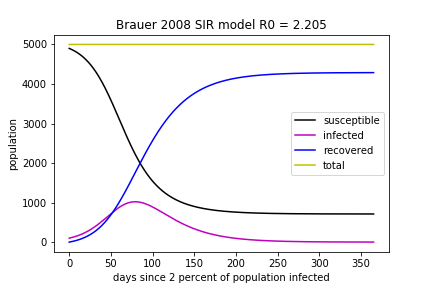

Values plotted in this chart, from the file beside it:
, days, infected, susceptible, recovered, total
0, 0.0, 100.0, 4900, 0.0, 5000
1, 0.01, 100, 4900, 0.04, 5000
2, 0.02, 100.1, 4900, 0.08002, 5000
3, 0.03, 100.1, 4900, 0.1201, 5000
4, 0.04, 100.2, 4900, 0.1601, 5000
5, 0.05, 100.2, 4900, 0.2002, 5000
6, 0.06, 100.3, 4899, 0.2403, 5000
7, 0.07, 100.3, 4899, 0.2804, 5000
8, 0.08, 100.4, 4899, 0.3205, 5000
9, 0.09, 100.4, 4899, 0.3607, 5000
10, 0.1, 100.5, 4899, 0.4009, 5000
11, 0.11, 100.5, 4899, 0.4411, 5000
12, 0.12, 100.6, 4899, 0.4813, 5000
13, 0.13, 100.6, 4899, 0.5215, 5000
14, 0.14, 100.7, 4899, 0.5618, 5000
15, 0.15, 100.7, 4899, 0.602, 5000
16, 0.16, 100.8, 4899, 0.6423, 5000
17, 0.17, 100.8, 4898, 0.6826, 5000
18, 0.18, 100.9, 4898, 0.723, 5000
19, 0.19, 100.9, 4898, 0.7633, 5000
20, 0.2, 101, 4898, 0.8037, 5000
21, 0.21, 101, 4898, 0.8441, 5000
22, 0.22, 101.1, 4898, 0.8845, 5000
23, 0.23, 101.1, 4898, 0.9249, 5000
24, 0.24, 101.2, 4898, 0.9653, 5000
25, 0.25, 101.2, 4898, 1.006, 5000
26, 0.26, 101.3, 4898, 1.046, 5000
27, 0.27, 101.3, 4898, 1.087, 5000
28, 0.28, 101.4, 4898, 1.127, 5000
29, 0.29, 101.4, 4897, 1.168, 5000
30, 0.3, 101.5, 4897, 1.208, 5000
31, 0.31, 101.5, 4897, 1.249, 5000
32, 0.32, 101.6, 4897, 1.29, 5000
33, 0.33, 101.6, 4897, 1.33, 5000
34, 0.34, 101.7, 4897, 1.371, 5000
35, 0.35, 101.7, 4897, 1.412, 5000
36, 0.36, 101.7, 4897, 1.452, 5000
37, 0.37, 101.8, 4897, 1.493, 5000
38, 0.38, 101.8, 4897, 1.534, 5000
39, 0.39, 101.9, 4897, 1.574, 5000
40, 0.4, 101.9, 4896, 1.615, 5000
41, 0.41, 102, 4896, 1.656, 5000
42, 0.42, 102, 4896, 1.697, 5000
43, 0.43, 102.1, 4896, 1.738, 5000
44, 0.44, 102.1, 4896, 1.778, 5000
45, 0.45, 102.2, 4896, 1.819, 5000
46, 0.46, 102.2, 4896, 1.86, 5000
47, 0.47, 102.3, 4896, 1.901, 5000
48, 0.48, 102.3, 4896, 1.942, 5000
49, 0.49, 102.4, 4896, 1.983, 5000
50, 0.5, 102.4, 4896, 2.024, 5000
51, 0.51, 102.5, 4895, 2.065, 5000
52, 0.52, 102.5, 4895, 2.106, 5000
53, 0.53, 102.6, 4895, 2.147, 5000
54, 0.54, 102.6, 4895, 2.188, 5000
55, 0.55, 102.7, 4895, 2.229, 5000
56, 0.56, 102.7, 4895, 2.27, 5000
57, 0.57, 102.8, 4895, 2.311, 5000
58, 0.58, 102.8, 4895, 2.352, 5000
59, 0.59, 102.9, 4895, 2.393, 5000
... 36,440 more rows
